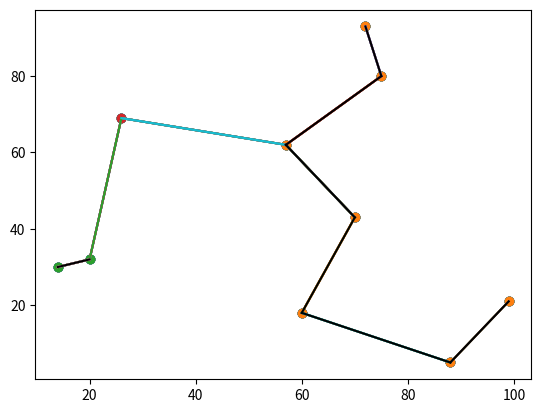

This figure's Python source:
import matplotlib.pyplot as plt
import numpy as np


# Алгоритм кратчайшего незамкнутого пути

def dist(p1, p2):
    return np.sqrt((p1[0] - p2[0]) ** 2 + (p1[1] - p2[1]) ** 2)


def calc_weight():
    weights = np.zeros((n, n))
    for i in range(n):
        for j in range(n):
            weights[i][j] = dist(points[i], points[j])
    return weights


def generate_points():
    for i in range(n):
        x = np.random.randint(0, 100)
        y = np.random.randint(0, 100)
        points.append((x, y))


def link():
    min = np.inf
    i_min, j_min = -1, -1
    for i in range(n):
        if connections[i][i] == -1:
            for j in range(n):
                if connections[j][j] != -1:
                    if min > weights[i][j]:
                        min = weights[i][j]
                        i_min, j_min = i, j
    connections[i_min][j_min] = connections[j_min][i_min] = min
    connections[j_min][j_min] = -1


def find_min_dist():
    min = np.inf
    i_min, j_min = -1, -1
    for i in range(n):
        for j in range(i + 1, n):
            if min > weights[i][j]:
                min = weights[i][j]
                i_min, j_min = i, j
    connections[i_min][j_min] = connections[j_min][i_min] = min
    connections[i_min][i_min] = connections[j_min][j_min] = -1


def remove_link():
    max = -1
    i_max, j_max = -1, -1
    for i in range(n):
        for j in range(i + 1, n):
            if max < connections[i][j]:
                max = connections[i][j]
                i_max, j_max = i, j
    connections[i_max][j_max] = connections[j_max][i_max] = 0


def clusterize():
    all = list(range(n))
    clusters = []
    while len(all) > 0:
        local = [all.pop()]
        for i in local:
            for j in all.copy():
                if connections[i][j] != 0:
                    local.append(j)
                    all.remove(j)
        clusters.append(local)
    return clusters


if __name__ == '__main__':
    n = 10
    c = 3
    points = []
    generate_points()
    # for i in range(n):
    # plt.scatter(points[i][0], points[i][1])
    weights = calc_weight()
    connections = np.zeros((n, n))
    find_min_dist()
    for k in range(n - 1):
        for i in range(n):
            for j in range(i + 1, n):
                if connections[i][j] > 0:
                    plt.plot((points[i][0], points[j][0]),
                             (points[i][1], points[j][1]))
        link()
        plt.scatter([i[0] for i in points], [i[1] for i in points])
        # time.sleep(1)
        plt.show()
    for k in range(c - 1):
        remove_link()
        for i in range(n):
            for j in range(i + 1, n):
                if connections[i][j] > 0:
                    plt.plot((points[i][0], points[j][0]),
                             (points[i][1], points[j][1]))
        plt.scatter([i[0] for i in points], [i[1] for i in points])
        # time.sleep(1)
        plt.show()
    plt.show()
    clusters = clusterize()

    for cluster_index, cluster in enumerate(clusters):
        plt.scatter([points[i][0] for i in cluster], [points[i][1] for i in cluster])

    for i in range(n):
        for j in range(i + 1, n):
            if connections[i][j] > 0:
                plt.plot((points[i][0], points[j][0]),
                         (points[i][1], points[j][1]), color='black')
    plt.show()
